Dataset: Images class (GitHub, albertoranz/Final-Project-DA). Classes: animals, exterior urban, human, interior domestic, natural soundscapes and water.

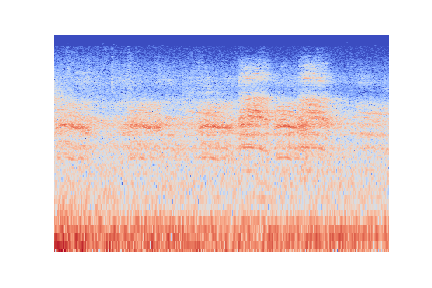
Label: animals

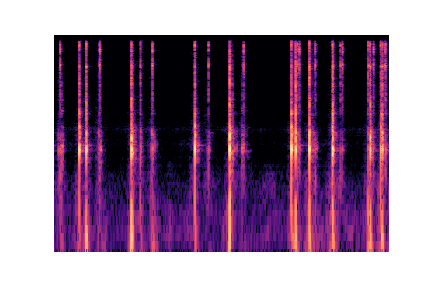
Label: interior domestic

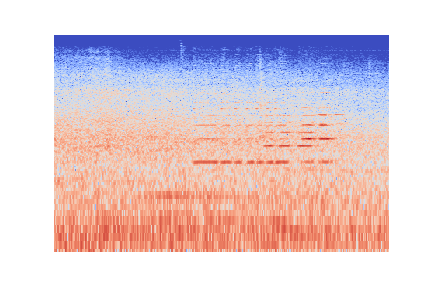
Label: exterior urban

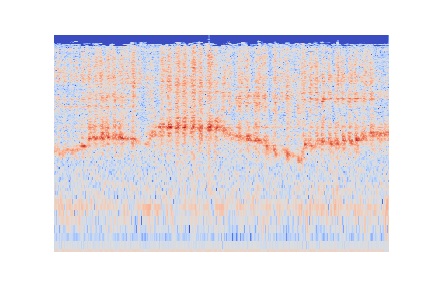
Label: human

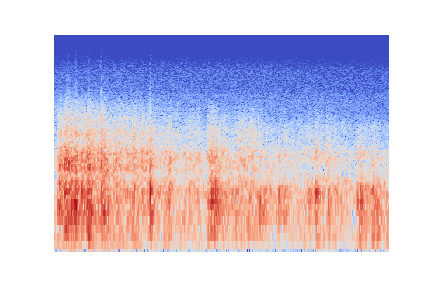
Label: natural soundscapes and water

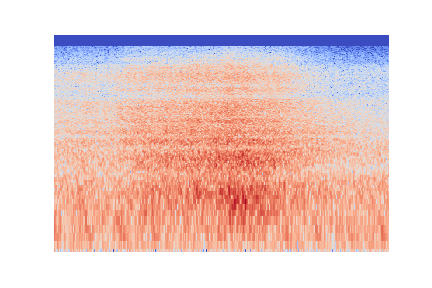
Label: natural soundscapes and water
